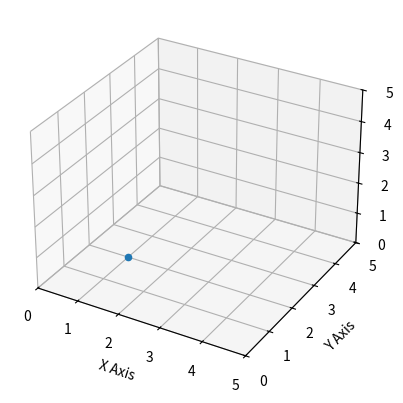

The matplotlib source for this figure:
import matplotlib.pyplot as plt
from mpl_toolkits.mplot3d import Axes3D
import numpy as np

# 데이터 생성: 하나의 점 (예: (1, 2, 3))
x = [1]
y = [2]
z = [0]

# 3D 그래프 생성
fig = plt.figure()
ax = fig.add_subplot(111, projection='3d')

# X, Y, Z 축에 데이터 플로팅 (하나의 점)
ax.scatter(x, y, z)

# 라벨 설정
ax.set_xlabel('X Axis')
ax.set_ylabel('Y Axis')
ax.set_zlabel('Z Axis')

# 축의 한계를 설정
ax.set_xlim([0, 5])
ax.set_ylim([0, 5])
ax.set_zlim([0, 5])

# 그래프 표시
plt.show()
